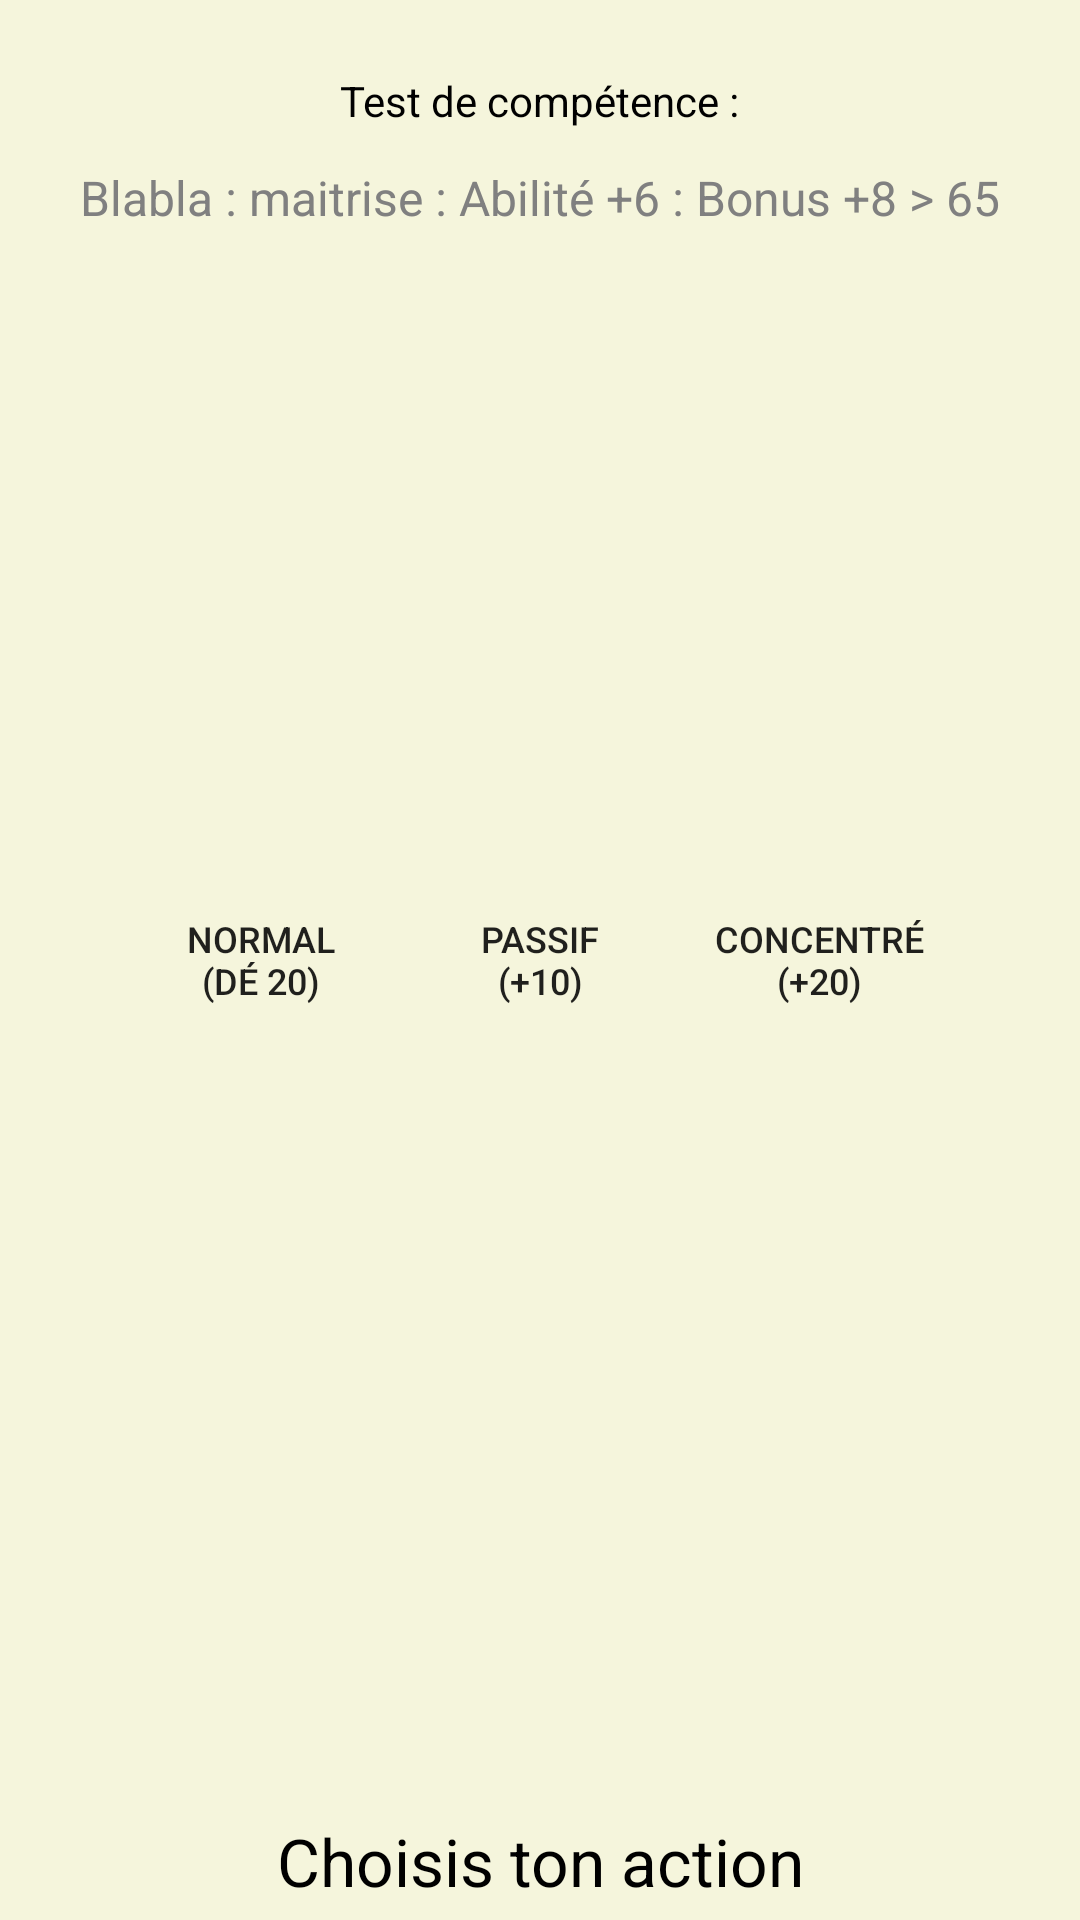

Produce the Android XML layout that renders to this screen, including the resource entries it uses.
<!-- AndroidManifest.xml: application theme AppTheme -->
<!-- res/layout/custom_alert_dialog.xml -->
<RelativeLayout
    xmlns:android="http://schemas.android.com/apk/res/android"
    xmlns:app="http://schemas.android.com/apk/res-auto"
    android:layout_width="match_parent"
    android:layout_height="wrap_content"
    android:clipChildren="false"
    android:gravity="center"
    android:id="@+id/custom_dialog_RelativeLayoutMain"
    android:background="@drawable/background_border_dialog">

    <LinearLayout
        android:layout_width="match_parent"
        android:layout_height="wrap_content"
        android:orientation="vertical"
        android:layout_alignParentTop="true"
        android:layout_marginTop="@dimen/margin_customDialog_text"
        android:gravity="center_horizontal">

        <ImageView
            android:layout_width="wrap_content"
            android:layout_height="wrap_content"
            android:id="@+id/customDialogTestIcon"
            app:srcCompat="@drawable/mire_test" />

        <TextView
            android:layout_width="wrap_content"
            android:layout_height="wrap_content"
            android:layout_marginTop="@dimen/margin_customDialog_text"
            android:id="@+id/customDialogTestTitle"
            android:gravity="center_horizontal"
            android:text="Test de compétence :"
            android:textColor="@android:color/black" />
        <TextView
            android:layout_width="wrap_content"
            android:layout_height="wrap_content"
            android:gravity="center_horizontal"
            android:layout_marginTop="@dimen/margin_customDialog_text"
            android:id="@+id/customDialogTestSummary"
            android:textSize="16sp"
            android:text="Blabla : maitrise : Abilité +6 : Bonus +8 > 65"
            android:textColor="@color/secondaryTextCustomDialog" />
    </LinearLayout>


    <LinearLayout
        android:id="@+id/customDialogLinearButtonHolder"
        android:layout_width="match_parent"
        android:layout_height="match_parent"
        android:orientation="horizontal"

        android:gravity="center">
        <Button
            android:id="@+id/button_customDialog_test_diceroll"
            android:layout_width="wrap_content"
            android:layout_height="wrap_content"
            android:background="@drawable/button_basic_gradient"
            android:textSize="12dp"
            android:text="@string/custom_dialog_test_rolldice"/>

        <Button
            android:id="@+id/button_customDialog_test_passive"
            android:layout_width="wrap_content"
            android:layout_height="wrap_content"
            android:layout_margin="@dimen/general_margin"
            android:background="@drawable/button_basic_gradient"
            android:textSize="12dp"
            android:text="@string/custom_dialog_test_passive"/>
        <Button
            android:id="@+id/button_customDialog_test_focus"
            android:layout_width="wrap_content"
            android:layout_height="wrap_content"
            android:background="@drawable/button_basic_gradient"
            android:textSize="12dp"
            android:text="@string/custom_dialog_test_focus"/>
    </LinearLayout>

    <LinearLayout
        android:layout_width="match_parent"
        android:layout_height="wrap_content"
        android:orientation="vertical"
        android:layout_alignParentBottom="true"
        android:gravity="center_horizontal">

        <ImageView
            android:layout_width="@dimen/icon_dices_wheel_size"
            android:layout_height="@dimen/icon_dices_wheel_size"
            android:id="@+id/customDialogTestResultDice"
            android:layout_marginBottom="@dimen/margin_customDialog_text" />

        <TextView
            android:id="@+id/customDialogTitleResult"
            android:layout_width="wrap_content"
            android:layout_height="wrap_content"
            android:gravity="center_horizontal"
            android:layout_marginBottom="@dimen/general_margin"
            android:text=""
            android:textColor="@android:color/black" />

        <TextView
            android:id="@+id/customDialogTestResult"
            android:layout_width="wrap_content"
            android:layout_height="wrap_content"
            android:gravity="center_horizontal"
            android:layout_marginBottom="@dimen/general_margin"
            android:text=""
            android:textSize="@dimen/sizeTextCustomDialogResult"
            android:textAppearance="?android:attr/textAppearanceLarge"
            android:textColor="@android:color/black" />

        <TextView
            android:id="@+id/customDialogTestCallToAction"
            android:layout_width="wrap_content"
            android:layout_height="wrap_content"
            android:gravity="center_horizontal"
            android:layout_marginBottom="@dimen/general_margin"
            android:text="Choisis ton action"
            android:textAppearance="?android:attr/textAppearanceLarge"
            android:textColor="@android:color/black" />
    </LinearLayout>

</RelativeLayout>
<!-- resources referenced by this layout -->
<resources>
  <color name="secondaryTextCustomDialog">@color/gray50</color>
  <dimen name="general_margin">5dp</dimen>
  <dimen name="icon_dices_wheel_size">40dp</dimen>
  <dimen name="margin_customDialog_text">12dp</dimen>
  <dimen name="sizeTextCustomDialogResult">50sp</dimen>
  <string name="custom_dialog_test_focus">Concentré\n(+20)</string>
  <string name="custom_dialog_test_passive">Passif\n(+10)</string>
  <string name="custom_dialog_test_rolldice">Normal\n(dé 20)</string>
  <style name="AppTheme" parent="Theme.AppCompat.Light.DarkActionBar">
          
          <item name="colorPrimary">@color/colorPrimary</item>
          <item name="colorPrimaryDark">@color/colorPrimaryDark</item>
          <item name="colorAccent">@color/colorPrimary</item>
          <item name="android:windowBackground">@color/colorBackground</item>
      </style>
  <color name="gray50">#808080</color>
  <color name="colorPrimary">#bd3e1e</color>
  <color name="colorPrimaryDark">#822616</color>
  <color name="colorBackground">#f5f5dc</color>
</resources>
